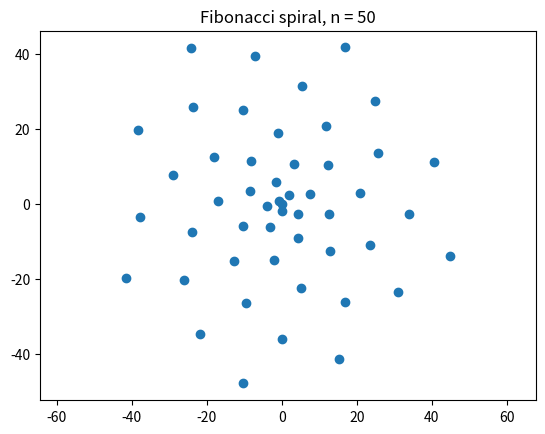
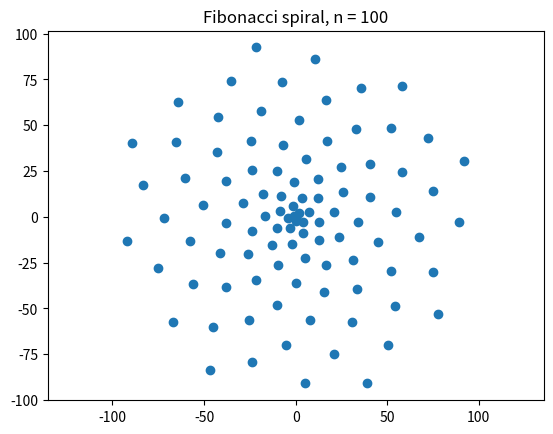
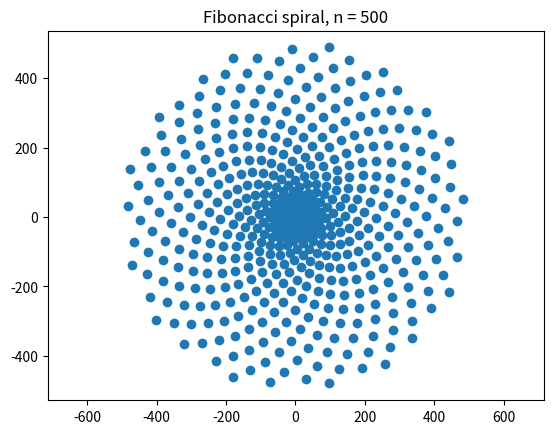
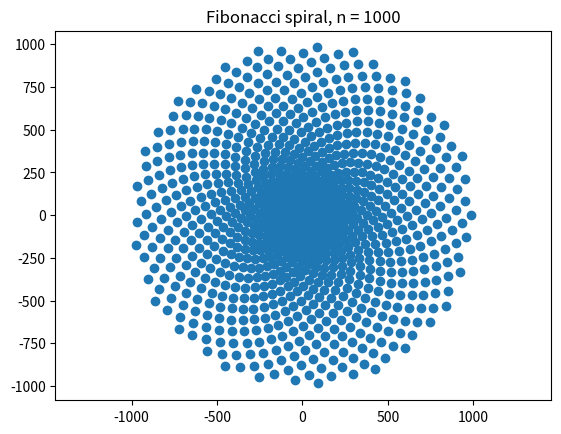
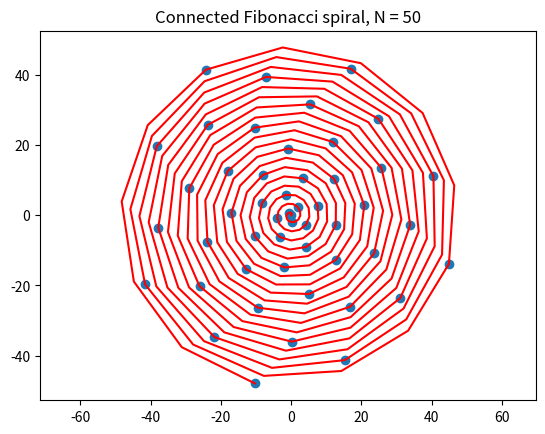
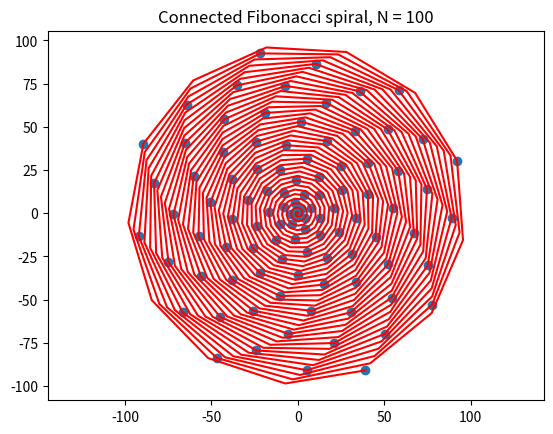

These figures' Python source, in order:
#! /usr/bin/env python3
#
def fibonacci_spiral_connected ( n = 101 ):

#*****************************************************************************80
#
## fibonacci_spiral_connected() draws connected points on a Fibonacci spiral.
#
#  Licensing:
#
#    This code is distributed under the MIT license.
#
#  Modified:
#
#    06 June 2022
#
#  Author:
#
#    John Burkardt
#
#  Input:
#
#    integer N, the number of points to plot.
#
  import matplotlib.pyplot as plt
  import numpy as np
#
#  PHI is the golden ratio, the limit of the ratio of
#  successive Fibonacci numbers:  
#
#    PHI = limit ( N->oo ) F(N+1)/F(N)
#
  phi = ( 1.0 + np.sqrt ( 5.0 ) ) / 2.0
#
#  Allocate storage for the data.
#
  x = np.zeros ( n )
  y = np.zeros ( n )
#
#  Set the angle and radius of the first point.
#
  a = 0.0
  r = 0.0
#
#  Set the increments.
#
  da = 2.0 * np.pi * ( phi - 1.0 ) / phi
  dr = 1.0
#
#  Create a spiral in which the radius R and angle A both
#  increase by a constant increment,
#
  for i in range ( 0, n ):
    x[i] = r * np.cos ( a )
    y[i] = r * np.sin ( a )
    a =  ( a + da ) % ( 2.0 * np.pi )
    r = r + dr
#
#  SCALE controls how many steps we take between the actual points.
#  A value of 5 is enough to see the basic spiral that connects the points.
#  A vale of 10 would make a smoother spiral.
#
  scale = 5
#
#  Allocate storage for the intermediate data.
#
  n2 = scale * ( n - 1 ) + 1
  x2 = np.zeros ( n2 )
  y2 = np.zeros ( n2 )
#
#  Set the angle and radius of the first point.
#
  a = 0.0
  r = 0.0
#
#  Set the increments.
#
  da = 2.0 * np.pi * ( phi - 1.0 ) / phi
  dr = 1.0

  da = da / scale
  dr = dr / scale
#
#  Create a spiral in which the radius R and angle A both
#  increase by a constant increment,
#
  for i in range ( 0, n2 ):
    x2[i] = r * np.cos ( a )
    y2[i] = r * np.sin ( a )
    a = ( a + da ) % ( 2.0 * np.pi )
    r = r + dr
#
#  Display the points, 
#  and use the intermediate points to draw lines that display the spiral.
#
  plt.clf ( )
  plt.scatter ( x, y )
  plt.plot ( x2, y2, 'r-' )
  plt.axis ( 'equal' )
  plt.title ( 'Connected Fibonacci spiral, N = ' + str ( n ) )
  filename = 'spiral_' + str ( n ) + '_connected.png'
  plt.savefig ( filename )
  print ( '  Graphics saved as "' + filename + '"' )
  plt.show ( block = False )
  plt.close ( )

  return

def fibonacci_spiral ( n = 101 ):

#*****************************************************************************80
#
## fibonacci_spiral() draws points on a Fibonacci spiral.
#
#  Licensing:
#
#    This code is distributed under the MIT license.
#
#  Modified:
#
#    06 June 2022
#
#  Author:
#
#    John Burkardt
#
#  Input:
#
#    integer N, the number of points to plot.
#
  import matplotlib.pyplot as plt
  import numpy as np
#
#  PHI is the golden ratio, the limit of the ratio of
#  successive Fibonacci numbers:  
#
#    PHI = limit ( N->oo ) F(N+1)/F(N)
#
  phi = ( 1.0 + np.sqrt ( 5.0 ) ) / 2.0
#
#  Allocate storage for the data.
#
  x = np.zeros ( n )
  y = np.zeros ( n )
#
#  Set the angle and radius of the first point.
#
  a = 0.0
  r = 0.0
#
#  Set the increments.
#
  da = 2.0 * np.pi * ( phi - 1.0 ) / phi
  dr = 1.0
#
#  Create a spiral in which the radius R and angle A both
#  increase by a constant increment,
#
  for i in range ( 0, n ):
    x[i] = r * np.cos ( a )
    y[i] = r * np.sin ( a )
    a = ( a + da ) % ( 2.0 * np.pi )
    r = r + dr
#
#  Display the data in a scatter plot.
#
  plt.clf ( )
  plt.scatter ( x, y )
  plt.axis ( 'equal' )
  plt.title ( 'Fibonacci spiral, n = ' + str ( n ) )
  filename = 'spiral_' + str ( n ) + '.png'
  plt.savefig ( filename )
  print ( '  Graphics saved as "' + filename + '"' )
  plt.show ( block = False )
  plt.close ( )

  return

def fibonacci_spiral_test ( ):

#*****************************************************************************80
#
## fibonacci_spiral_test() tests fibonacci_spiral().
#
#  Licensing:
#
#    This code is distributed under the MIT license.
#
#  Modified:
#
#    06 June 2022
#
#  Author:
#
#    John Burkardt
#
  import numpy as np
  import platform

  print ( '' )
  print ( 'fibonacci_spiral_test():' )
  print ( '  python version: ' + platform.python_version ( ) )
  print ( '  numpy version:  ' + np.version.version )
  print ( '  Test fibonacci_spiral().' )

  for n in [ 50, 100, 500, 1000 ]:
    fibonacci_spiral ( n )

  for n in [ 50, 100 ]:
    fibonacci_spiral_connected ( n )
#
#  Terminate.
#
  print ( '' )
  print ( 'fibonacci_spiral_test():' )
  print ( '  Normal end of execution.' )

  return

def timestamp ( ):

#*****************************************************************************80
#
## timestamp() prints the date as a timestamp.
#
#  Licensing:
#
#    This code is distributed under the MIT license. 
#
#  Modified:
#
#    21 August 2019
#
#  Author:
#
#    John Burkardt
#
  import time

  t = time.time ( )
  print ( time.ctime ( t ) )

  return

if ( __name__ == '__main__' ):
  timestamp ( )
  fibonacci_spiral_test ( )
  timestamp ( )
